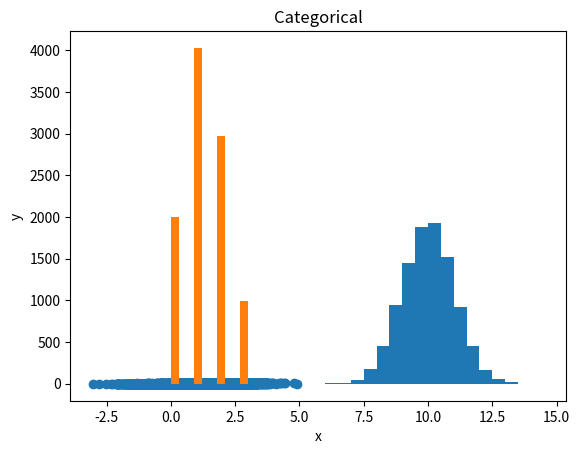

Here is the Python script that generated this plot:
import numpy as np
import matplotlib.pyplot as plt

class ProbabilityModel:

    # Returns a single sample (independent of values returned on previous calls).
    # The returned value is an element of the model's sample space.
    def sample(self):
        pass

# The sample space of this probability model is the set of real numbers, and
# the probability measure is defined by the density function 
# p(x) = 1/(sigma * (2*pi)^(1/2)) * exp(-(x-mu)^2/2*sigma^2)
class UnivariateNormal(ProbabilityModel):
    
    # Initializes a univariate normal probability model object
    # parameterized by mu and (a positive) sigma
    def __init__(self,mu,sigma):
        # pass
        self.mu = mu
        self.sigma = sigma

    def sample(self):
        u = np.random.uniform()
        v = np.random.uniform()
        z = np.sqrt(-2 * np.log(u)) * np.cos(2 * np.pi * v)
        y = self.mu + z * self.sigma
        return y


# The sample space of this probability model is the set of D dimensional real
# column vectors (modeled as numpy.array of size D x 1), and the probability 
# measure is defined by the density function 
# p(x) = 1/(det(Sigma)^(1/2) * (2*pi)^(D/2)) * exp( -(1/2) * (x-mu)^T * Sigma^-1 * (x-mu) )
class MultiVariateNormal(ProbabilityModel):
    
    # Initializes a multivariate normal probability model object 
    # parameterized by Mu (numpy.array of size D x 1) expectation vector 
    # and symmetric positive definite covariance Sigma (numpy.array of size D x D)
    def __init__(self,Mu,Sigma):
        # pass
        self.Mu = Mu
        self.Sigma = Sigma
        self.A = np.linalg.cholesky(Sigma)

    def sample(self):
        u = np.random.uniform(size = self.Mu.shape)
        v = np.random.uniform(size = self.Mu.shape)
        z = np.sqrt(-2 * np.log(u)) * np.cos(2 * np.pi * v)
        y = np.matmul(self.A, z) + self.Mu
        return y
    

# The sample space of this probability model is the finite discrete set {0..k-1}, and 
# the probability measure is defined by the atomic probabilities 
# P(i) = ap[i]
class Categorical(ProbabilityModel):
    
    # Initializes a categorical (a.k.a. multinom, multinoulli, finite discrete) 
    # probability model object with distribution parameterized by the atomic probabilities vector
    # ap (numpy.array of size k).
    def __init__(self,ap):
        #pass
        self.ap = ap

    def sample(self):
        cumsum = np.cumsum(self.ap)
        u = np.random.uniform()
        y = np.where(cumsum > u)[0][0]
        return y


# The sample space of this probability model is the union of the sample spaces of 
# the underlying probability models, and the probability measure is defined by 
# the atomic probability vector and the densities of the supplied probability models
# p(x) = sum ad[i] p_i(x)
class MixtureModel(ProbabilityModel):
    
    # Initializes a mixture-model object parameterized by the
    # atomic probabilities vector ap (numpy.array of size k) and by the tuple of 
    # probability models pm
    def __init__(self,ap,pm):
        pass


def main():
    un = UnivariateNormal(10, 1)
    y = [un.sample() for i in range(10000)]
    plt.hist(y, np.arange(5, 15, 0.5))
    plt.title('UnivariateNormal')
    plt.xlabel('x')
    plt.ylabel('y')
    plt.show()

    Mu = np.array([1, 1])
    Sigma = np.array([[1, 0.5], [0.5, 1]])
    mn = MultiVariateNormal(Mu, Sigma)
    z = [mn.sample() for i in range(10000)]
    x, y = zip(*z)
    plt.scatter(x, y)
    plt.title('MultiVariateNormal')
    plt.show()

    ap = [0.2, 0.4, 0.3, 0.1]
    ca = Categorical(ap)
    y = [ca.sample() for i in range(10000)]
    plt.hist(y)
    plt.title('Categorical')
    plt.xlabel('x')
    plt.ylabel('y')
    plt.show()


if __name__ == '__main__':
    main()
